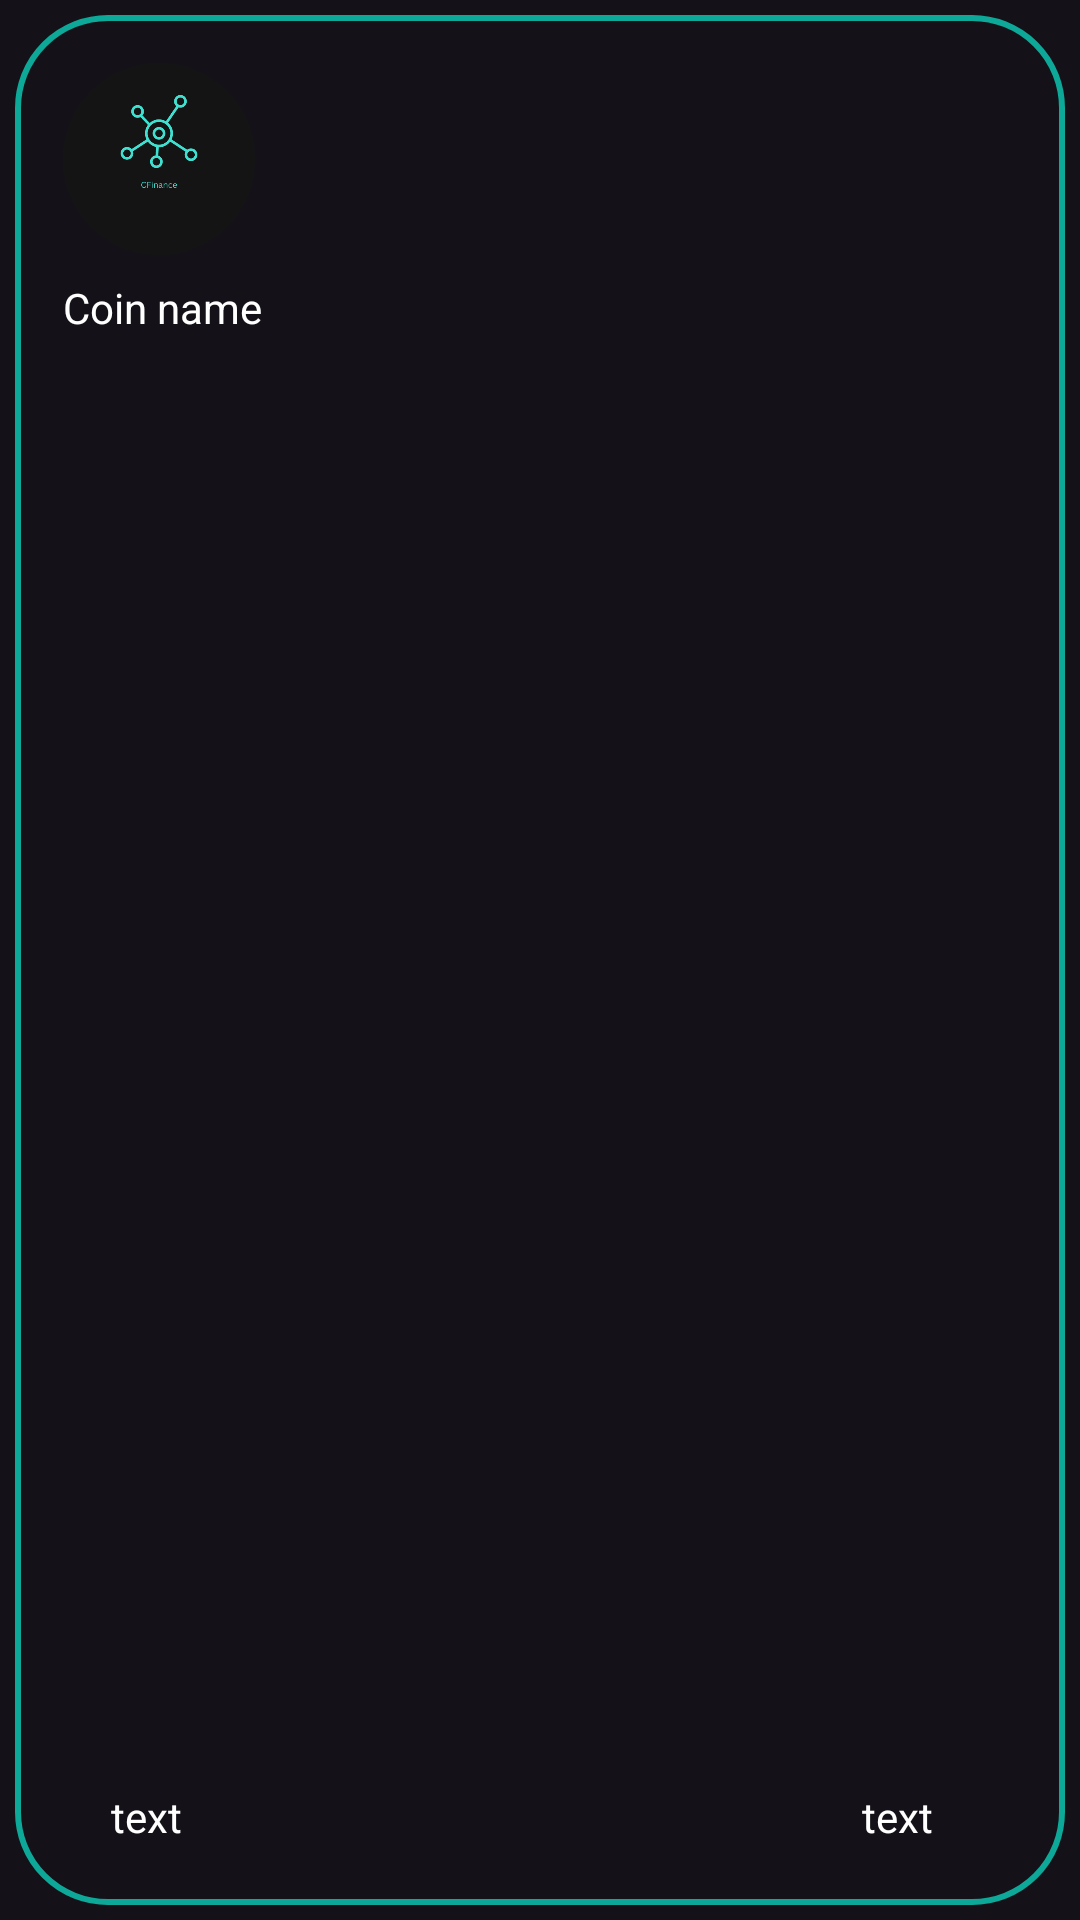

Produce the Android XML layout that renders to this screen, including the resource entries it uses.
<!-- AndroidManifest.xml: application theme Theme.CFinanceApp -->
<!-- res/layout/watchlist_item.xml -->
<?xml version="1.0" encoding="utf-8"?>
<com.google.android.material.card.MaterialCardView xmlns:android="http://schemas.android.com/apk/res/android"
    xmlns:app="http://schemas.android.com/apk/res-auto"
    xmlns:tools="http://schemas.android.com/tools"
    android:id="@+id/watchlistItemCard"
    android:layout_width="220dp"
    android:layout_height="180dp"
    android:layout_margin="10dp"
    app:strokeColor="@android:color/transparent"
    app:cardBackgroundColor="@android:color/transparent"
    app:layout_constraintBottom_toBottomOf="parent"
    app:layout_constraintEnd_toEndOf="parent"
    app:layout_constraintHorizontal_bias="0.5"
    app:layout_constraintStart_toStartOf="parent"
    app:layout_constraintTop_toTopOf="parent"
    app:layout_constraintVertical_bias="0.5">

    <androidx.constraintlayout.widget.ConstraintLayout
        android:id="@+id/clWatchlistItemInside"
        android:layout_width="match_parent"
        android:layout_height="match_parent"

        android:layout_margin="5dp"
        android:background="@drawable/round_transparent">


        <com.google.android.material.imageview.ShapeableImageView
            android:id="@+id/ivCoinLogoWatchlist"
            android:layout_width="64dp"
            android:layout_height="64dp"
            android:layout_marginStart="16dp"
            android:layout_marginTop="16dp"
            app:layout_constraintStart_toStartOf="parent"
            app:layout_constraintTop_toTopOf="parent"
            app:shapeAppearanceOverlay="@style/Circular"
            app:srcCompat="@drawable/finance_logo" />

        <TextView
            android:id="@+id/tvCoinNameAndSymbol"
            android:layout_width="wrap_content"
            android:layout_height="wrap_content"
            android:layout_marginTop="8dp"
            android:text="@string/coin_name"
            android:textColor="@color/white"
            app:layout_constraintEnd_toEndOf="@+id/ivCoinLogoWatchlist"
            app:layout_constraintHorizontal_bias="0.0"
            app:layout_constraintStart_toStartOf="@+id/ivCoinLogoWatchlist"
            app:layout_constraintTop_toBottomOf="@+id/ivCoinLogoWatchlist" />

        <TextView
            android:id="@+id/tvCurrentPrice"
            android:layout_width="wrap_content"
            android:layout_height="wrap_content"
            android:layout_marginStart="32dp"
            android:layout_marginBottom="20dp"
            android:text="text"
            android:textColor="@color/white"
            app:layout_constraintBottom_toBottomOf="parent"
            app:layout_constraintStart_toStartOf="parent" />

        <TextView
            android:id="@+id/tv24hChangePrice"
            android:layout_width="wrap_content"
            android:layout_height="19dp"
            android:layout_marginEnd="44dp"
            android:layout_marginBottom="20dp"
            android:text="text"
            android:textColor="@color/white"
            app:layout_constraintBottom_toBottomOf="parent"
            app:layout_constraintEnd_toEndOf="parent" />

        <ImageView
            android:id="@+id/ivChart"
            android:layout_width="91dp"
            android:layout_height="88dp"
            android:layout_marginEnd="16dp"
            android:layout_marginBottom="8dp"
            app:layout_constraintBottom_toBottomOf="parent"
            app:layout_constraintEnd_toEndOf="parent"
            app:layout_constraintTop_toTopOf="parent"
            app:layout_constraintVertical_bias="0.418"
            app:srcCompat="@drawable/ic_launcher_background"
            tools:ignore="ContentDescription" />
    </androidx.constraintlayout.widget.ConstraintLayout>
</com.google.android.material.card.MaterialCardView>
<!-- resources referenced by this layout -->
<resources>
  <color name="white">#FFFFFFFF</color>
  <!-- drawable finance_logo: png bitmap (drawable, 13892 bytes) -->
  <!-- drawable round_transparent (drawable) -->
  <?xml version="1.0" encoding="utf-8"?>
  <shape xmlns:android="http://schemas.android.com/apk/res/android">
      <solid android:color="@android:color/transparent"/>
      <corners android:radius="30dp"/>
      <stroke android:color="@color/turquoise_light"
          android:width="2dp"/>
  
  </shape>
  <string name="coin_name">Coin name</string>
  <style name="Circular">
         <item name="cornerSize">50%</item>
     </style>
  <style name="Theme.CFinanceApp" parent="Base.Theme.CFinanceApp" />
  <color name="turquoise_light">#0DA898</color>
  <style name="Base.Theme.CFinanceApp" parent="Theme.Material3.Dark.NoActionBar">
          <item name="android:statusBarColor">@color/dark_grey_background </item>
      </style>
  <color name="dark_grey_background">#141414</color>
</resources>
